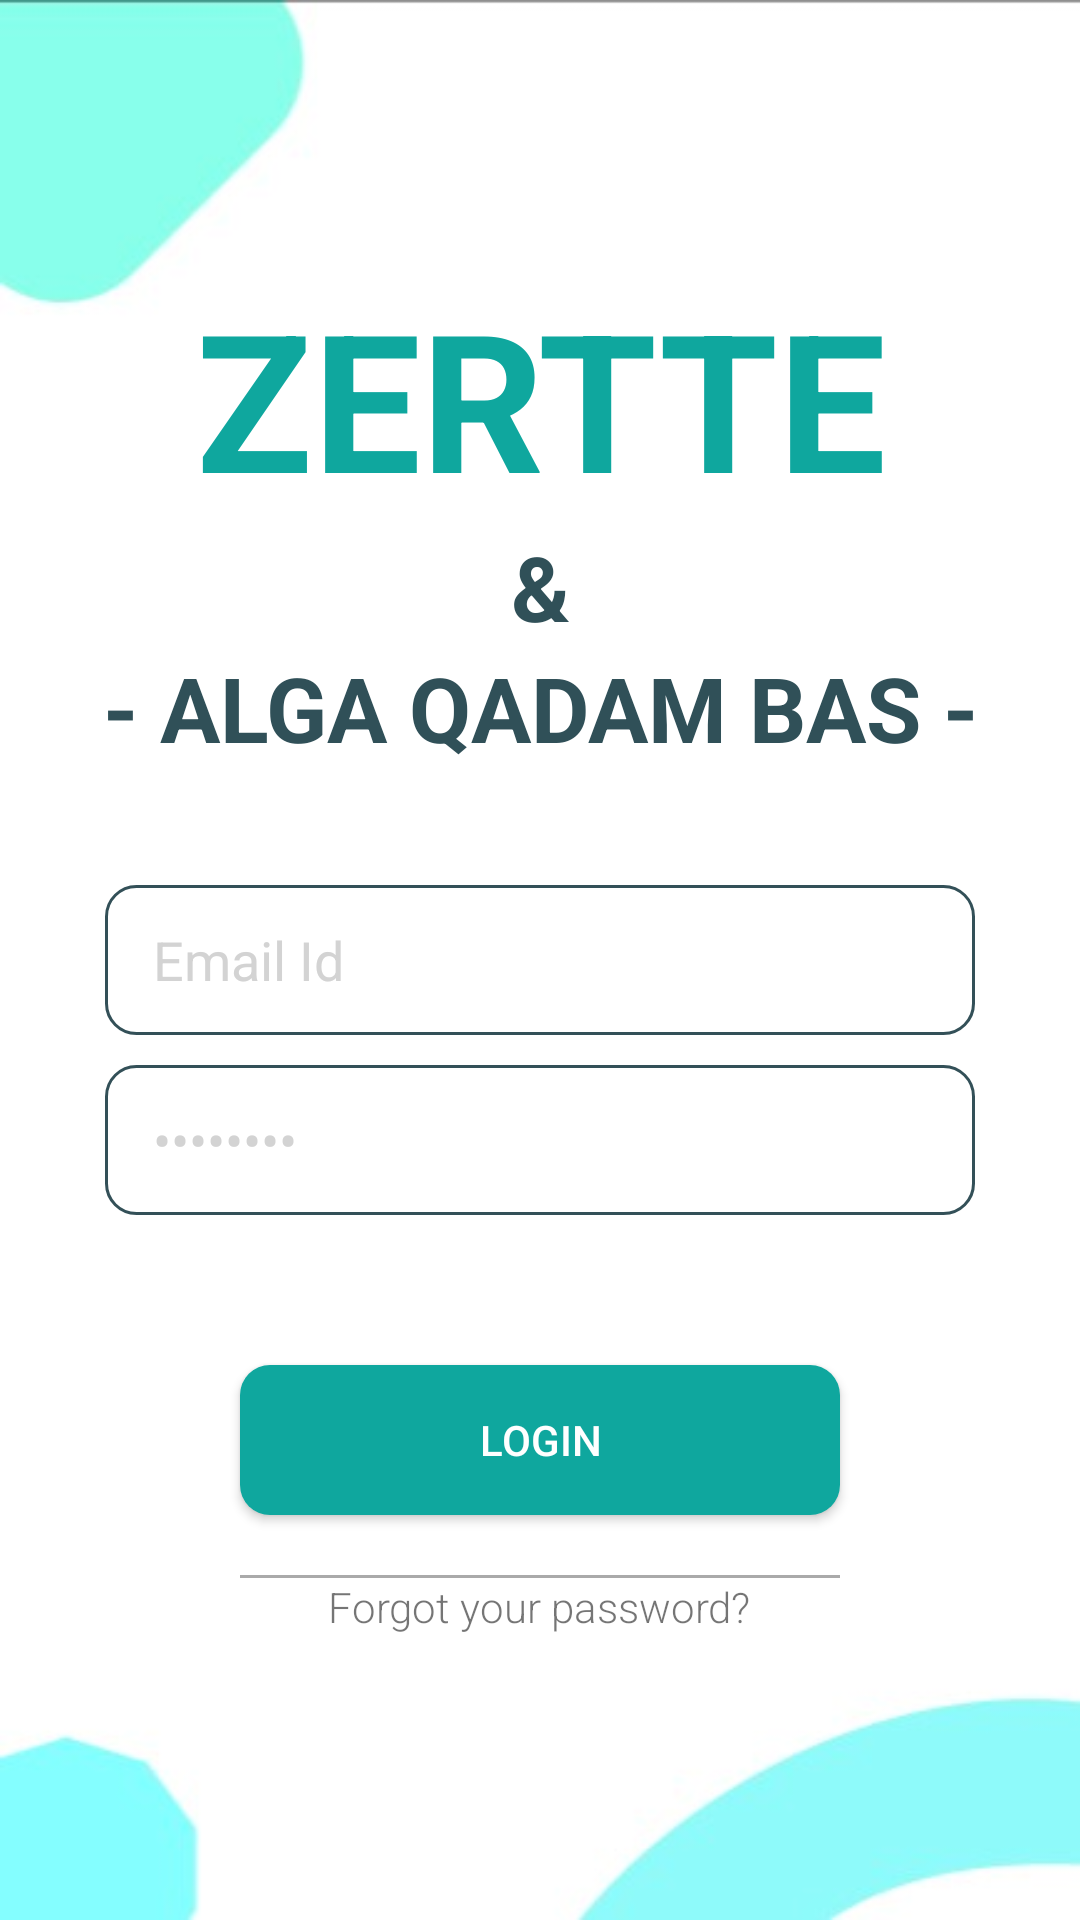

The Android layout XML behind this screen, and the referenced resources:
<!-- AndroidManifest.xml: application theme Base.Theme.Zertte -->
<!-- res/layout/fragment_login.xml -->
<?xml version="1.0" encoding="utf-8"?>
<RelativeLayout xmlns:android="http://schemas.android.com/apk/res/android"
    xmlns:tools="http://schemas.android.com/tools"
    android:layout_width="match_parent"
    android:layout_height="match_parent"
    android:background="@drawable/bc_login">

    <TextView
        android:id="@+id/Zertte"
        android:layout_width="match_parent"
        android:layout_height="wrap_content"
        android:text="@string/zertte"
        android:textStyle="bold|normal"
        android:paddingTop="90dp"
        android:textSize="64sp"
        android:textAlignment="center"
        android:textColor="@color/jihankezColor"/>

    <TextView
        android:id="@+id/and"
        android:layout_width="match_parent"
        android:layout_height="wrap_content"
        android:text="@string/amp"
        android:textSize="30sp"
        android:textStyle="bold|normal"
        android:textAlignment="center"
        android:layout_below="@id/Zertte"
        android:textColor="#305058" />

    <TextView
        android:id="@+id/ff"
        android:layout_width="match_parent"
        android:layout_height="wrap_content"
        android:text="@string/alga_qadam_bas"
        android:textSize="30sp"
        android:textStyle="bold|normal"
        android:textAlignment="center"
        android:layout_below="@id/and"
        android:textColor="#305058" />

    <EditText
        android:id="@+id/emailEditText"
        android:layout_width="290dp"
        android:layout_height="50dp"
        android:text="@string/email_id"
        android:background="@drawable/stroke"
        android:layout_centerVertical="true"
        android:textColor="@color/gray"
        android:layout_centerHorizontal="true"
        android:textStyle="normal"
        android:autofillHints="emailAddress"
        android:paddingStart="16dp"
        android:inputType="textEmailAddress"
        tools:ignore="LabelFor,RtlSymmetry" />

    <EditText
        android:id="@+id/passwordEditText"
        android:layout_width="290dp"
        android:layout_height="50dp"
        android:text="@string/password"
        android:background="@drawable/stroke"
        android:layout_centerVertical="true"
        android:textColor="@color/gray"
        android:layout_marginTop="10dp"
        android:layout_centerHorizontal="true"
        android:textStyle="normal"
        android:layout_below="@+id/emailEditText"
        android:autofillHints="password"
        android:inputType="textPassword"
        android:paddingStart="16dp"
        tools:ignore="LabelFor,RtlSymmetry,TextFields" />

    <Button
        android:id="@+id/loginButton"
        android:layout_width="200dp"
        android:layout_height="50dp"
        android:text="@string/login"
        android:background="@drawable/rounded_corner"
        android:layout_centerVertical="true"
        android:textColor="@color/white"
        android:layout_centerHorizontal="true"
        android:layout_below="@+id/passwordEditText"
        android:layout_marginTop="50dp"/>

    <View
        android:id="@+id/line"
        android:layout_width="200dp"
        android:layout_height="1dp"
        android:background="@android:color/darker_gray"
        android:layout_below="@+id/loginButton"
        android:layout_centerVertical="true"
        android:layout_centerHorizontal="true"
        android:layout_marginTop="20dp" />

    <TextView
        android:layout_width="wrap_content"
        android:layout_height="wrap_content"
        android:layout_below="@+id/line"
        android:text="@string/forgot_your_password"
        android:fontFamily="sans-serif-light"
        android:layout_centerVertical="true"
        android:layout_centerHorizontal="true"/>

</RelativeLayout>
<!-- resources referenced by this layout -->
<resources>
  <color name="gray">#D3D3D3</color>
  <color name="jihankezColor">#0FA79E</color>
  <color name="white">#FFFFFFFF</color>
  <!-- drawable bc_login: jpg bitmap (drawable, 9484 bytes) -->
  <!-- drawable rounded_corner (drawable) -->
  <?xml version="1.0" encoding="utf-8"?>
  <shape xmlns:android="http://schemas.android.com/apk/res/android"
      android:shape="rectangle">
      <solid android:color="@color/jihankezColor" />
      <corners android:radius="10dp"/>
  </shape>
  <!-- drawable stroke (drawable) -->
  <?xml version="1.0" encoding="utf-8"?>
  <shape xmlns:android="http://schemas.android.com/apk/res/android" android:shape="rectangle" >
      <solid android:color="@android:color/white" />
      <stroke android:width="1dip" android:color="#335058"/>
      <corners android:radius="10dp" />
  </shape>
  <string name="alga_qadam_bas">- ALGA QADAM BAS -</string>
  <string name="amp">&amp;</string>
  <string name="email_id">Email Id</string>
  <string name="forgot_your_password">Forgot your password?</string>
  <string name="login">LOGIN</string>
  <string name="password">Password</string>
  <string name="zertte">ZERTTE</string>
  <style name="Base.Theme.Zertte" parent="Theme.AppCompat.Light.NoActionBar">
          
          
      </style>
</resources>
